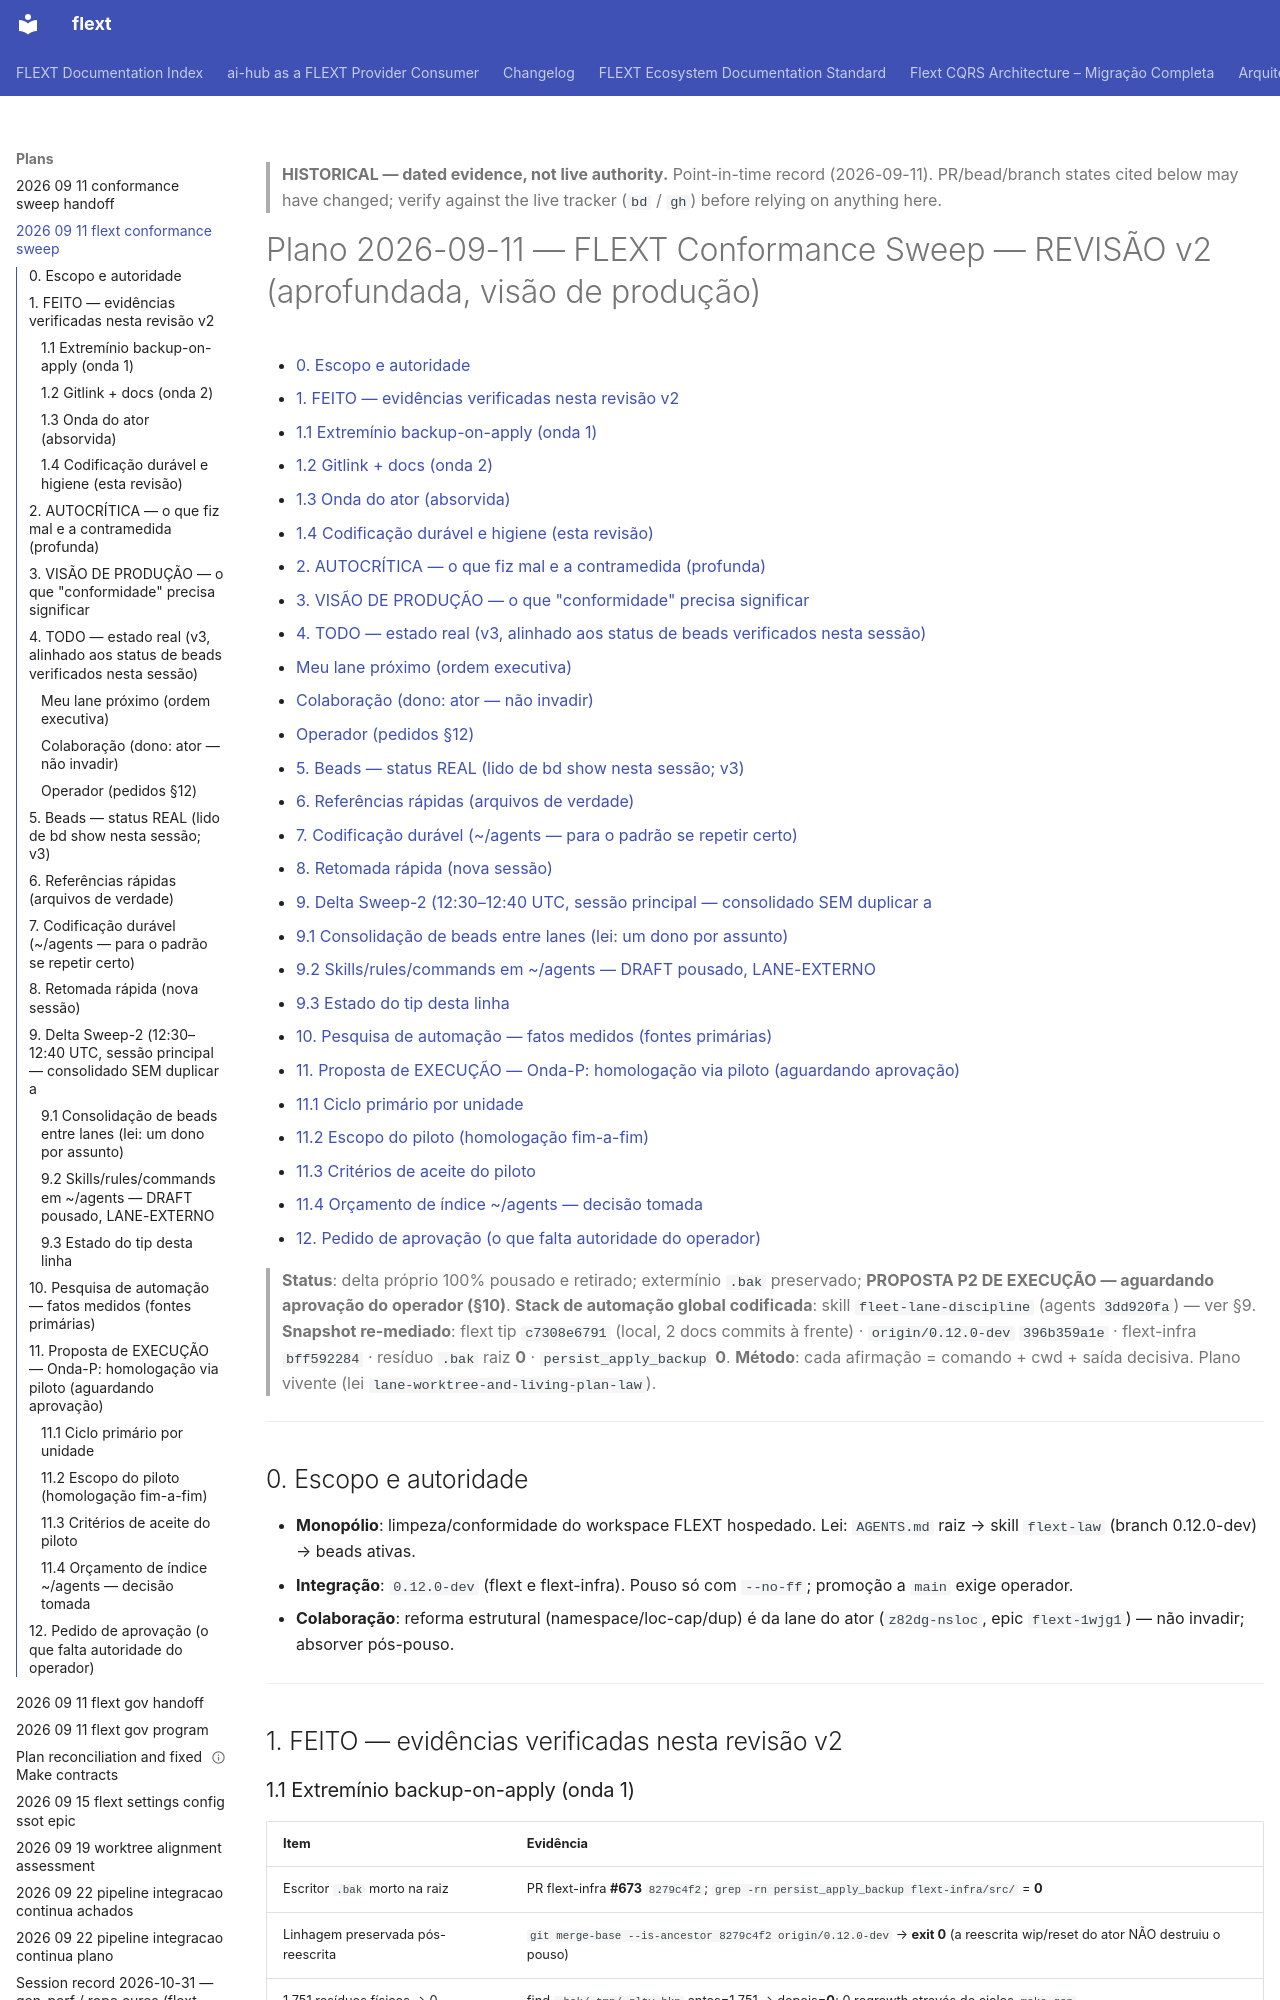

repository: flext-sh/flext · page: plans/2026-09-11-flext-conformance-sweep/index.html · generator: mkdocs

> **HISTORICAL — dated evidence, not live authority.** Point-in-time record
> (2026-09-11). PR/bead/branch states cited below may have changed; verify against the
> live tracker (`bd` / `gh`) before relying on anything here.

# Plano 2026-09-11 — FLEXT Conformance Sweep — REVISÃO v2 (aprofundada, visão de produção)

<!-- TOC START -->

- [0. Escopo e autoridade](#0-escopo-e-autoridade)
- [1. FEITO — evidências verificadas nesta revisão v2](#1-feito-evidencias-verificadas-nesta-revisao-v2)
  - [1.1 Extremínio backup-on-apply (onda 1)](#11-extreminio-backup-on-apply-onda-1)
  - [1.2 Gitlink + docs (onda 2)](#12-gitlink-docs-onda-2)
  - [1.3 Onda do ator (absorvida)](#13-onda-do-ator-absorvida)
  - [1.4 Codificação durável e higiene (esta revisão)](#14-codificacao-duravel-e-higiene-esta-revisao)
- [2. AUTOCRÍTICA — o que fiz mal e a contramedida (profunda)](#2-autocritica-o-que-fiz-mal-e-a-contramedida-profunda)
- [3. VISÃO DE PRODUÇÃO — o que "conformidade" precisa significar](#3-visao-de-producao-o-que-conformidade-precisa-significar)
- [4. TODO — estado real (v3, alinhado aos status de beads verificados nesta sessão)](#4-todo-estado-real-v3-alinhado-aos-status-de-beads-verificados-nesta-sessao)
  - [Meu lane próximo (ordem executiva)](#meu-lane-proximo-ordem-executiva)
  - [Colaboração (dono: ator — não invadir)](#colaboracao-dono-ator-nao-invadir)
  - [Operador (pedidos §12)](#operador-pedidos-12)
- [5. Beads — status REAL (lido de bd show nesta sessão; v3)](#5-beads-status-real-lido-de-bd-show-nesta-sessao-v3)
- [6. Referências rápidas (arquivos de verdade)](#6-referencias-rapidas-arquivos-de-verdade)
- [7. Codificação durável (~/agents — para o padrão se repetir certo)](#7-codificacao-duravel-agents-para-o-padrao-se-repetir-certo)
- [8. Retomada rápida (nova sessão)](#8-retomada-rapida-nova-sessao)
- [9. Delta Sweep-2 (12:30–12:40 UTC, sessão principal — consolidado SEM duplicar a](#9-delta-sweep-2-12301240-utc-sessao-principal-consolidado-sem-duplicar-a)
  - [9.1 Consolidação de beads entre lanes (lei: um dono por assunto)](#91-consolidacao-de-beads-entre-lanes-lei-um-dono-por-assunto)
  - [9.2 Skills/rules/commands em ~/agents — DRAFT pousado, LANE-EXTERNO](#92-skillsrulescommands-em-agents-draft-pousado-lane-externo)
  - [9.3 Estado do tip desta linha](#93-estado-do-tip-desta-linha)
- [10. Pesquisa de automação — fatos medidos (fontes primárias)](#10-pesquisa-de-automacao-fatos-medidos-fontes-primarias)
- [11. Proposta de EXECUÇÃO — Onda-P: homologação via piloto (aguardando aprovação)](#11-proposta-de-execucao-onda-p-homologacao-via-piloto-aguardando-aprovacao)
  - [11.1 Ciclo primário por unidade](#111-ciclo-primario-por-unidade)
  - [11.2 Escopo do piloto (homologação fim-a-fim)](#112-escopo-do-piloto-homologacao-fim-a-fim)
  - [11.3 Critérios de aceite do piloto](#113-criterios-de-aceite-do-piloto)
  - [11.4 Orçamento de índice ~/agents — decisão tomada](#114-orcamento-de-indice-agents-decisao-tomada)
- [12. Pedido de aprovação (o que falta autoridade do operador)](#12-pedido-de-aprovacao-o-que-falta-autoridade-do-operador)

<!-- TOC END -->

> **Status**: delta próprio 100% pousado e retirado; extermínio `.bak` preservado;
> **PROPOSTA P2 DE EXECUÇÃO — aguardando aprovação do operador (§10)**.
> **Stack de automação global codificada**: skill `fleet-lane-discipline` (agents
> `3dd920fa`) — ver §9. **Snapshot re-mediado**: flext tip `c7308e6791` (local, 2 docs
> commits à frente) · `origin/0.12.0-dev` `396b359a1e` · flext-infra `bff592284` ·
> resíduo `.bak` raiz **0** · `persist_apply_backup` **0**. **Método**: cada afirmação =
> comando + cwd + saída decisiva. Plano vivente (lei
> `lane-worktree-and-living-plan-law`).

---

## 0. Escopo e autoridade

- **Monopólio**: limpeza/conformidade do workspace FLEXT hospedado. Lei: `AGENTS.md`
  raiz → skill `flext-law` (branch 0.12.0-dev) → beads ativas.
- **Integração**: `0.12.0-dev` (flext e flext-infra). Pouso só com `--no-ff`; promoção a
  `main` exige operador.
- **Colaboração**: reforma estrutural (namespace/loc-cap/dup) é da lane do ator
  (`z82dg-nsloc`, epic `flext-1wjg1`) — não invadir; absorver pós-pouso.

---

## 1. FEITO — evidências verificadas nesta revisão v2

### 1.1 Extremínio backup-on-apply (onda 1)

| Item                              | Evidência                                                                                                                   |
| --------------------------------- | --------------------------------------------------------------------------------------------------------------------------- |
| Escritor `.bak` morto na raiz     | PR flext-infra **#673** `8279c4f2`; `grep -rn persist_apply_backup flext-infra/src/` = **0**                                |
| Linhagem preservada pós-reescrita | `git merge-base --is-ancestor 8279c4f2 origin/0.12.0-dev` → **exit 0** (a reescrita wip/reset do ator NÃO destruiu o pouso) |
| 1.751 resíduos físicos → 0        | find `.bak/.tmp/.qlty.bkp` antes=1.751 → depois=**0**; 0 regrowth através de ciclos `make gen`                              |
| Bead `flext-tldqe`                | CLOSED (4 evidências)                                                                                                       |

### 1.2 Gitlink + docs (onda 2)

| Item                | Evidência                                                                                        |
| ------------------- | ------------------------------------------------------------------------------------------------ |
| Rollup ×2           | PRs flext **#215** `9a73d0f8` e **#216** `c4f9fb1b` (ambas MERGED)                               |
| 8 guias sem legado  | doc gates do gen verdes pós-saneamento                                                           |
| `make gen` umbrella | **VERDE** + ponto fixo (colisão "guia protegida" era transitória — iteração de worktree do ator) |
